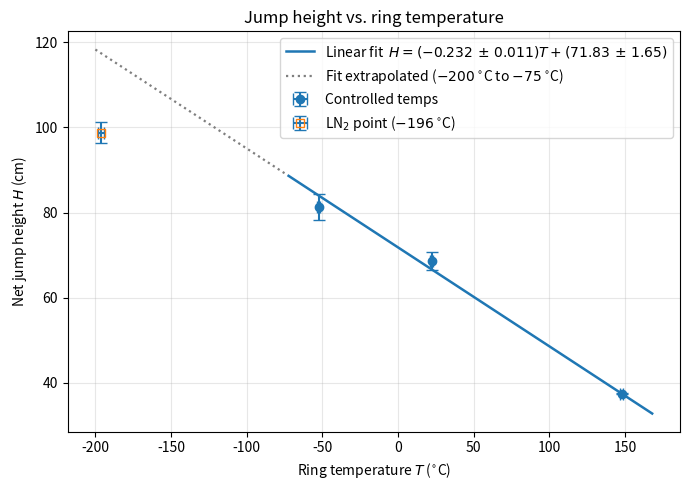

This chart was generated by the following Python code: (Note: this script raises an exception after producing the figure.)
import numpy as np
import matplotlib
matplotlib.use("Agg")
import matplotlib.pyplot as plt
from scipy.optimize import curve_fit

# ---------- Raw height data (cm) ----------
h_raw = {
    -52.3 : np.array([96.4, 103.1, 98.1, 96.9, 101.8]),
     22.4 : np.array([84.5, 88.5, 89.0, 84.7, 86.11]),
    148.0 : np.array([55.2, 55.4, 55.4, 55.4, 55.4]),
   -196.0 : np.array([116.2, 120.2, 117.8, 114.1, 115.2])   # LN2 data
}

h_offset = 17.9      # starting height of the ring above floor (cm)
# subtract the offset to obtain *net* rise of the ring
for T in h_raw:
    h_raw[T] = h_raw[T] - h_offset

# ---------- Collate means and uncertainties ----------
T_main  = np.array([-52.3, 22.4, 148.0])    # exact set-points
T_extra = np.array([-196.0])                # LN2 group

# Helper to compute mean & st.dev of each group
def mean_and_unc(dict_, keys):
    means  = np.array([ h_raw[k].mean() for k in keys ])
    stdevs = np.array([ h_raw[k].std(ddof=1) for k in keys ])   # 1-sigma (sample)
    return means, stdevs

H_main,  dH_main  = mean_and_unc(h_raw, T_main)
H_extra, dH_extra = mean_and_unc(h_raw, T_extra)

# ---------- Assign *ad-hoc* x-uncertainties ----------
dT_main  = np.full_like(T_main, 1.0)     # +/-1 C on controlled temperatures
dT_extra = np.full_like(T_extra, 2.0)    # +/-2 C on LN2 estimate

# ---------- Linear fit through the *controlled* data ----------
def linear(T, m, b):          # H = m T + b
    return m*T + b

(popt, pcov) = curve_fit(linear, T_main, H_main, sigma=dH_main, absolute_sigma=True)
m_fit, b_fit = popt
m_err, b_err = np.sqrt(np.diag(pcov))

print(f"Slope     m = {m_fit:.3f} +/- {m_err:.3f}  cm / C")
print(f"Intercept b = {b_fit:.2f} +/- {b_err:.2f} cm")

# ---------- Plot ----------
fig, ax = plt.subplots(figsize=(7,5))

# controlled points & fit
ax.errorbar(T_main, H_main, yerr=dH_main, xerr=dT_main,
            fmt='o', color='tab:blue', capsize=4, label='Controlled temps')
T_fit = np.linspace(T_main.min()-20, T_main.max()+20, 200)
ax.plot(T_fit, linear(T_fit, *popt), color='tab:blue', lw=1.8,
        label=f'Linear fit  $H = ({m_fit:.3f}\\,\\pm\\,{m_err:.3f})T + ({b_fit:.2f}\\,\\pm\\,{b_err:.2f})$')

# LN2 overlay
ax.errorbar(T_extra, H_extra, yerr=dH_extra, xerr=dT_extra,
            fmt='s', mfc='none', mec='tab:orange', capsize=4, ms=6,
            label='LN$_2$ point ($-196\\,^{\\circ}$C)')

# >>> dotted extrapolation into the deep-cold regime <<<
T_extrap = np.linspace(-200, -75, 150)
ax.plot(T_extrap, linear(T_extrap, *popt),
        linestyle=':', linewidth=1.6, color='tab:gray',
        label='Fit extrapolated ($-200\\,^{\\circ}$C to $-75\\,^{\\circ}$C)')

ax.set_xlabel('Ring temperature $T$ ($^{\\circ}$C)')
ax.set_ylabel('Net jump height $H$ (cm)')
ax.set_title('Jump height vs. ring temperature')
ax.grid(alpha=0.3)
ax.legend()
plt.tight_layout()
plt.savefig("fit.pdf")
plt.savefig("../../images/jumping-ring-plot.png", dpi=120)   # the plot shown on the site

# ---------- Numbers quoted in the text ----------
T_all = np.array([-196.0, -52.3, 22.4, 148.0])
for T in T_all:
    print(f"T = {T:7.1f} C   mean H = {h_raw[T].mean():6.2f} cm   s = {h_raw[T].std(ddof=1):.2f} cm")
chi2 = (((H_main - linear(T_main, *popt)) / dH_main)**2).sum()
print(f"chi2 = {chi2:.2f} for 1 degree of freedom")
print(f"Line at -196 C: {linear(-196.0, *popt):.1f} cm; measured {H_extra[0]:.1f} cm")
# check: adding the 0.13 cm reading uncertainty in quadrature does not move the fit
p2, c2 = curve_fit(linear, T_main, H_main, sigma=np.hypot(dH_main, 0.13), absolute_sigma=True)
assert abs(p2[0] - m_fit) < 5e-4 and abs(np.sqrt(c2[0, 0]) - m_err) < 5e-4
# check: with standard-error weights the slope is the same but the fit is poor
se = np.hypot(dH_main / np.sqrt(5), 0.13)
p3, c3 = curve_fit(linear, T_main, H_main, sigma=se, absolute_sigma=True)
chi2_se = (((H_main - linear(T_main, *p3)) / se)**2).sum()
print(f"Standard-error weights: m = {p3[0]:.3f} +/- {np.sqrt(c3[0, 0]):.3f}, chi2 = {chi2_se:.1f}")
